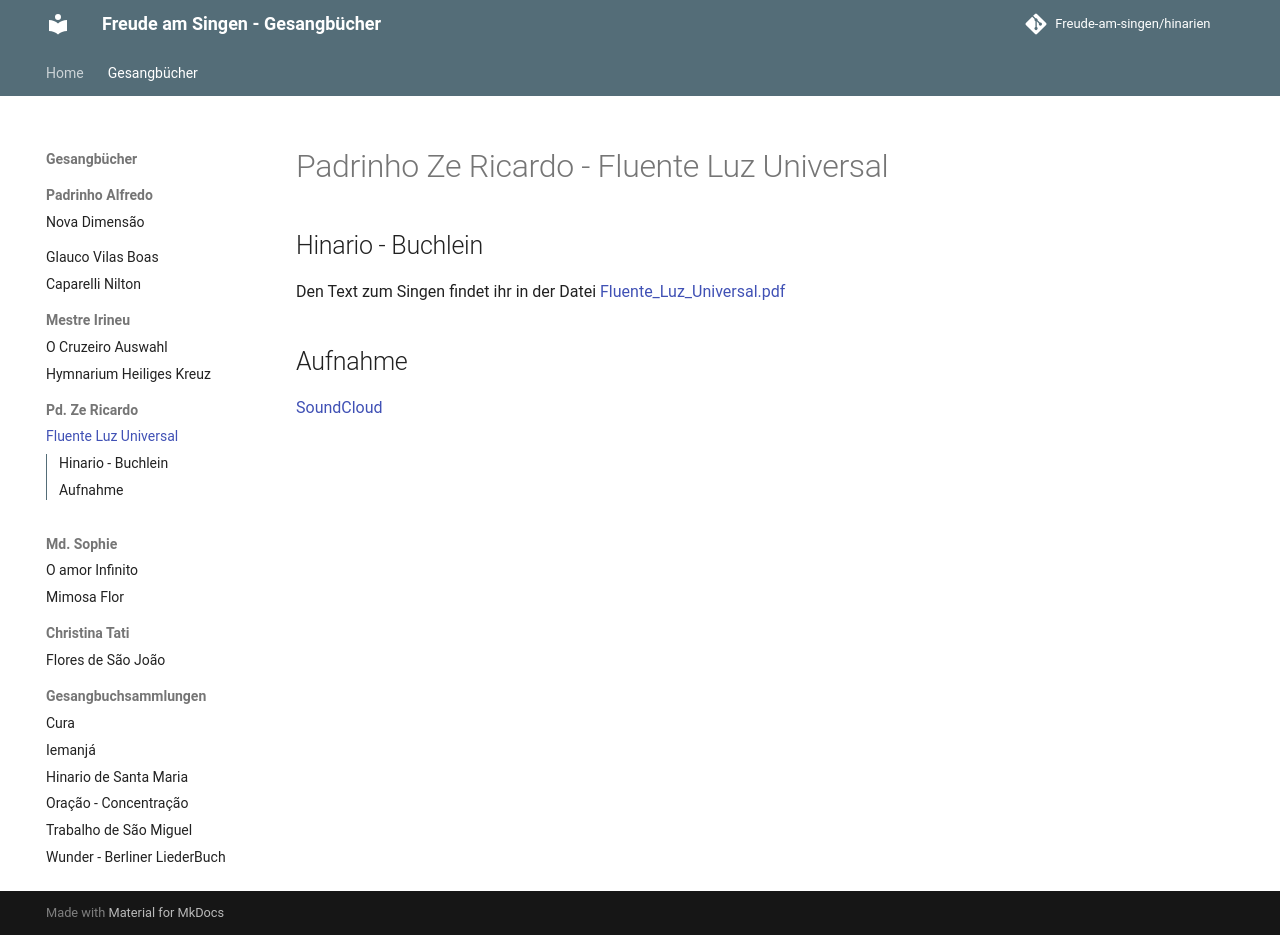

repository: Freude-am-singen/hinarien · page: zericardo/index.html · generator: mkdocs

# Padrinho Ze Ricardo - Fluente Luz Universal
## Hinario - Buchlein
Den Text zum Singen findet ihr in der Datei [Fluente_Luz_Universal.pdf](https://raw.githubusercontent.com/Freude-am-singen/hinarien/dfe2ebf139d5ee0b0fb4957ee7aad653cf984f63/Pd_Ze_Ricardo/Fluente_Luz_Universal/Fluente_Luz_Universal.pdf)


## Aufnahme
[SoundCloud](https://on.soundcloud.com/DxHGaUeb4GH9gYVMD9)
